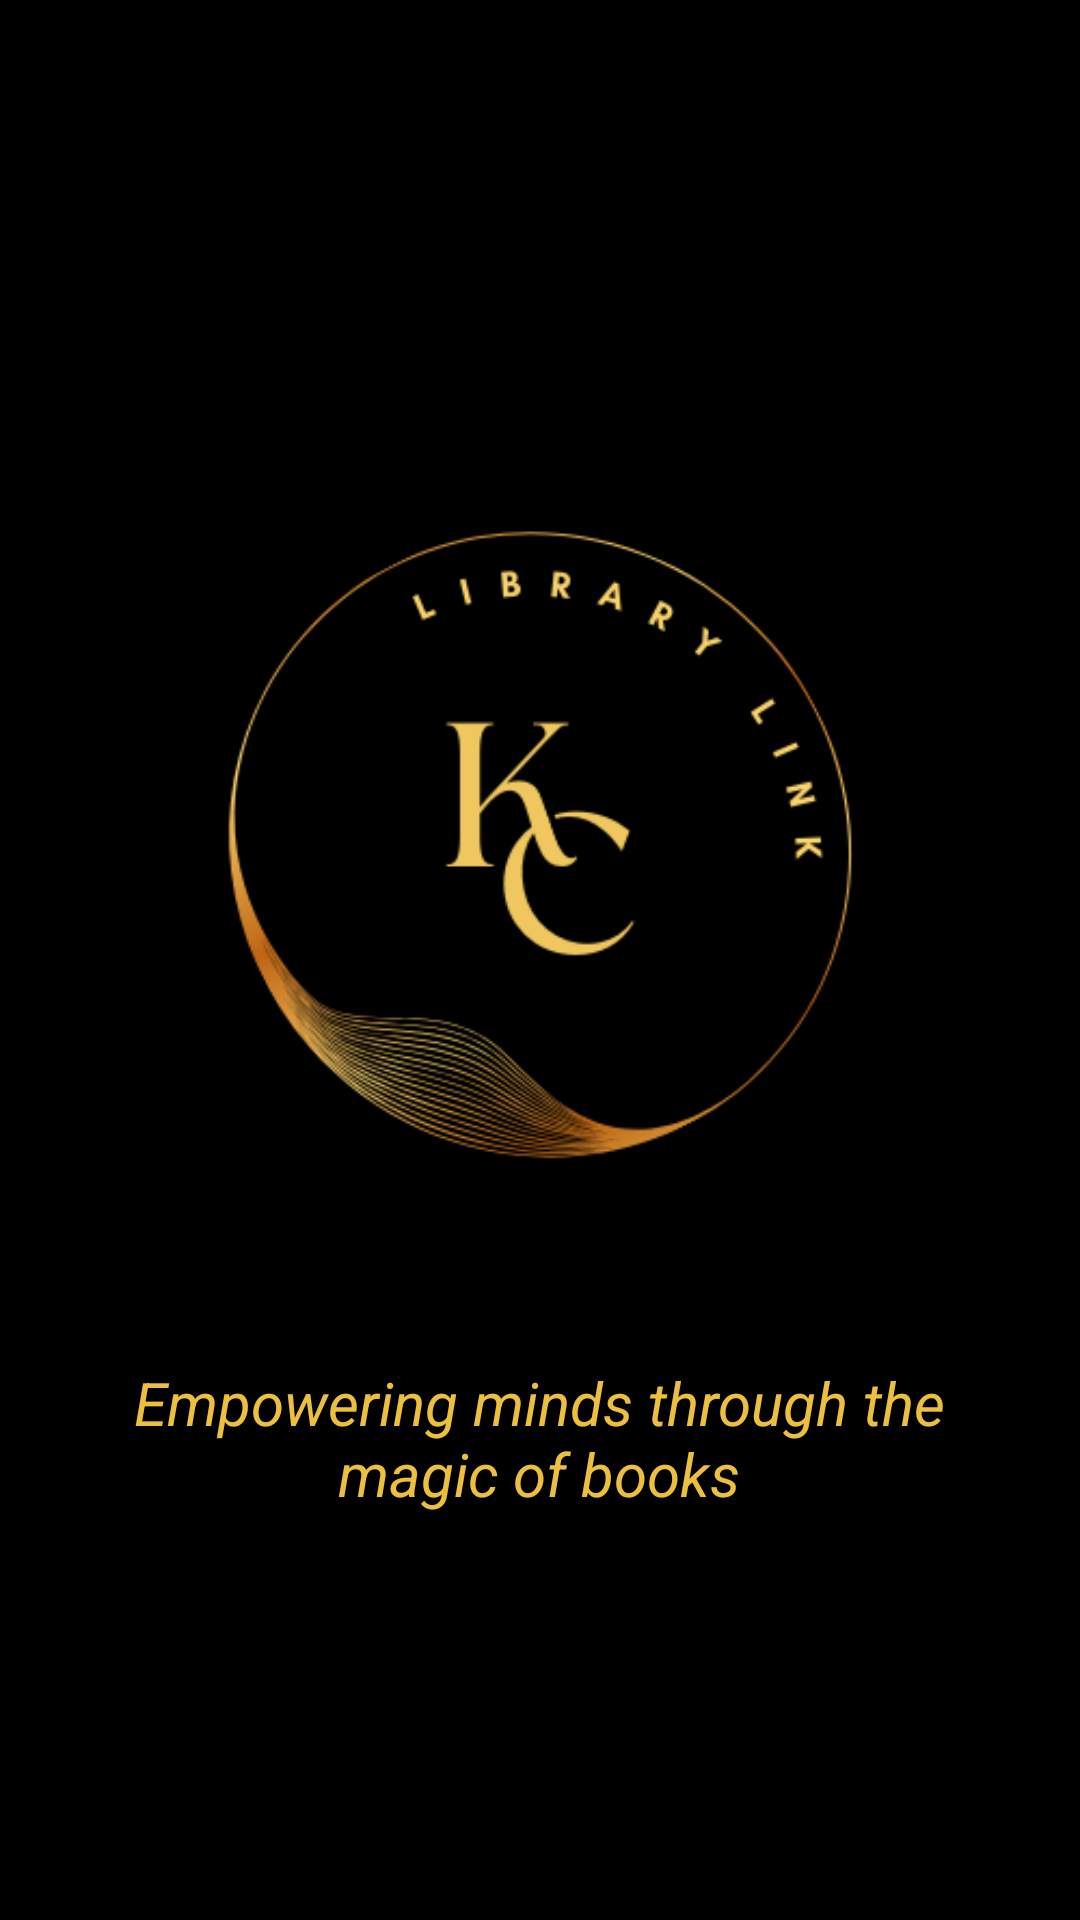

This screen was rendered from an Android layout file. Write that file and the resources it references.
<!-- AndroidManifest.xml: application theme Theme.LibraryLink -->
<!-- res/layout/activity_splash_screen.xml -->
<?xml version="1.0" encoding="utf-8"?>
<androidx.constraintlayout.widget.ConstraintLayout xmlns:android="http://schemas.android.com/apk/res/android"
    xmlns:app="http://schemas.android.com/apk/res-auto"
    xmlns:tools="http://schemas.android.com/tools"
    android:layout_width="match_parent"
    android:layout_height="match_parent"
    android:background="@color/black"
    tools:context=".SplashScreen">

    <ImageView
        android:id="@+id/img_librarylink"
        android:layout_width="match_parent"
        android:layout_height="wrap_content"
        android:layout_alignParentStart="true"
        android:layout_alignParentLeft="true"
        android:layout_alignParentTop="true"
        android:layout_alignParentRight="true"
        app:layout_constraintBottom_toBottomOf="parent"
        app:layout_constraintEnd_toEndOf="parent"
        app:layout_constraintHorizontal_bias="0.0"
        app:layout_constraintStart_toStartOf="parent"
        app:layout_constraintTop_toTopOf="parent"
        app:layout_constraintVertical_bias="0.199"
        app:srcCompat="@drawable/library_link" />

    <TextView
        android:id="@+id/empowering"
        android:layout_width="298dp"
        android:layout_height="62dp"
        android:layout_marginBottom="12dp"
        android:text="Empowering minds through the magic of books"
        android:textAlignment="center"
        android:textColor="@color/gold"
        android:textSize="20dp"
        android:textStyle="italic"
        app:layout_constraintBottom_toBottomOf="@+id/img_librarylink"
        app:layout_constraintEnd_toEndOf="parent"
        app:layout_constraintHorizontal_bias="0.495"
        app:layout_constraintStart_toStartOf="parent" />
</androidx.constraintlayout.widget.ConstraintLayout>
<!-- resources referenced by this layout -->
<resources>
  <color name="black">#FF000000</color>
  <color name="gold">#ECC03C</color>
  <!-- drawable library_link: png bitmap (drawable, 36628 bytes) -->
  <style name="Theme.LibraryLink" parent="Base.Theme.LibraryLink" />
  <style name="Base.Theme.LibraryLink" parent="Theme.Material3.DayNight.NoActionBar">
          
          
      </style>
</resources>
